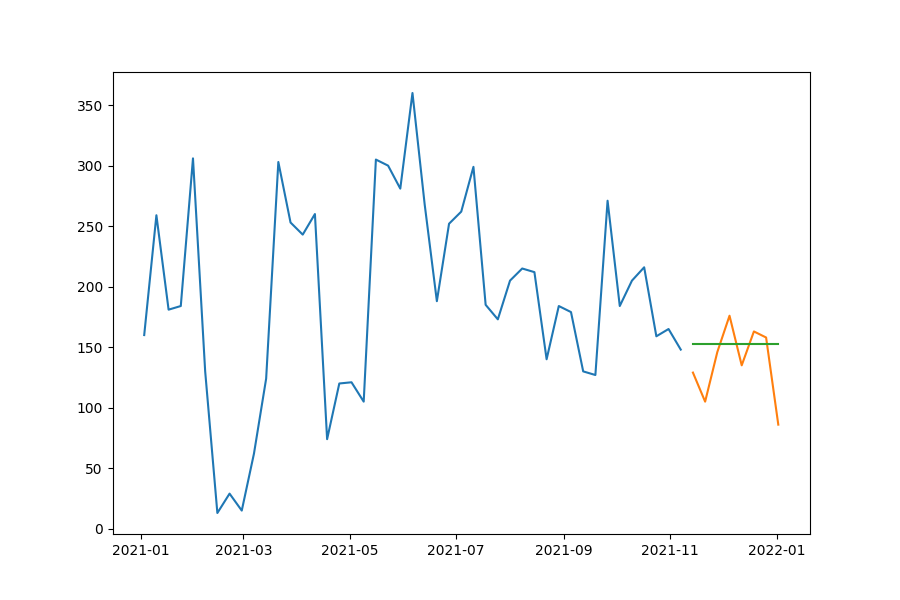

Source data for this figure (header and first rows):
date, prediction, actual, MAPE
2021-11-14, 153, 129, 18.63
2021-11-21, 153, 105, 45.75
2021-11-28, 153, 146, 4.817
2021-12-05, 153, 176, 13.05
2021-12-12, 153, 135, 13.36
2021-12-19, 153, 163, 6.115
2021-12-26, 153, 158, 3.143
2022-01-02, 153, 86, 77.95
